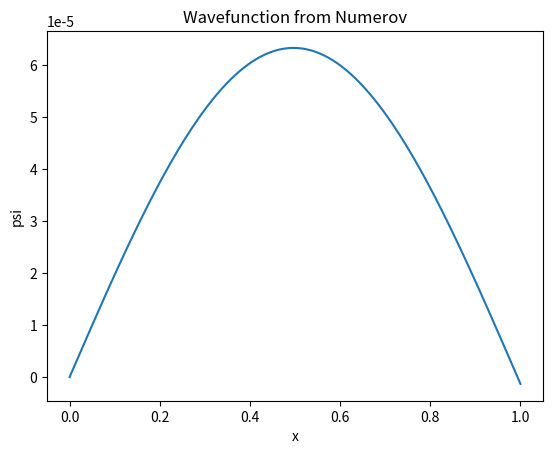

Reproduce this figure in Python.
import math

L = 1.0
a = 0.0
b = L

N = 200
h = (b - a)/N

x = [a + i*h for i in range(N+1)]

def V(x):
    return 0.0

def k(x, E):
    return 2*(E - V(x))

def numerov_step(psi_nm1, psi_n, k_nm1, k_n, k_np1, h):
    return (
        2*psi_n*(1 - 5*h*h*k_n/12)
        - psi_nm1*(1 + h*h*k_nm1/12)
    ) / (1 + h*h*k_np1/12)

def shoot_left(E):

    psi = [0.0]*(N+1)

    psi[0] = 0.0        # boundary
    psi[1] = 1e-6       # small seed

    for i in range(1, N):

        k_nm1 = k(x[i-1], E)
        k_n   = k(x[i], E)
        k_np1 = k(x[i+1], E)

        psi[i+1] = numerov_step(
            psi[i-1], psi[i],
            k_nm1, k_n, k_np1, h
        )

    return psi
E = 5.0

psi = shoot_left(E)

print("psi[0] =", psi[0])
print("psi[mid] =", psi[N//2])
print("psi[end] =", psi[-1])

import matplotlib.pyplot as plt

plt.plot(x, psi)
plt.xlabel("x")
plt.ylabel("psi")
plt.title("Wavefunction from Numerov")
plt.show()
